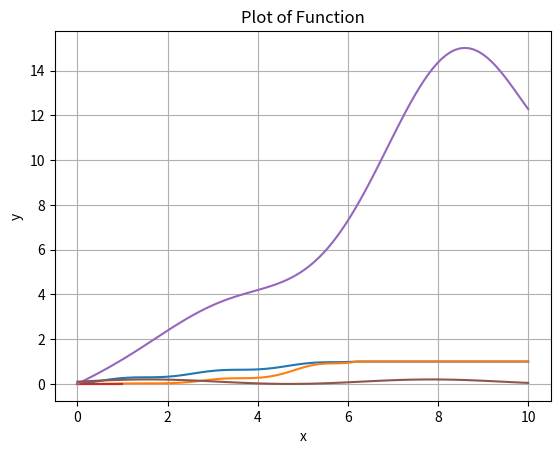

Source code (Python):
# -*- coding: utf-8 -*-


import numpy as np
import matplotlib.pyplot as plt

T = 1.0
a = 0

def plot_function(func, start, end, num_points=100):
    x = np.linspace(start, end, num_points)
    y = func(x)

    plt.plot(x, y)
    plt.xlabel('x')
    plt.ylabel('y')
    plt.title('Plot of Function')
    plt.grid(True)
    plt.show()

def f(x):
    return x**3

def acc(t):
    return 0.1 * np.maximum(0, np.sin(t) + 1)

def g(t):
    a = acc(t)
    return 0.5*a*(t**2) + t/T

def fog(t):
    return f(g(t))

#%%

class Particle:
    
    def __init__(self, v0):
        self.v0 = v0
        self.reset()
        
    def reset(self):
        self.t = 0
        self.x = 0
         
    def acc(self, t):
        # return 0
        return 3 * np.maximum(0, np.sin(3*t) + 1)
    
    def positions(self,ts):
        self.reset()
        xs = []
        for t in ts:
            xs.append(self.position(t))
            
        return np.array(xs)

    def position(self,t):
            dt = t - self.t
            dx = 0.5*self.acc(t)*(dt**2) + self.v0*dt
            self.t = t
            self.x +=dx
            if self.x > 1: self.x = 1
            return self.x
        

#%%

particle = Particle(0.01)

plot_function(particle.positions, 0,10)

#%%

def f(x):
    return x**3

def fog(ts):
    xs = particle.positions(ts)
    return f(xs)

plot_function(fog, 0, 10)

#%%

a=0
plot_function(fog, 0, T)
a=0.1
plot_function(fog, 0, T)

#%%
a=100
plot_function(g, 0, 10)

#%%
plot_function(acc, 0, 10)

   